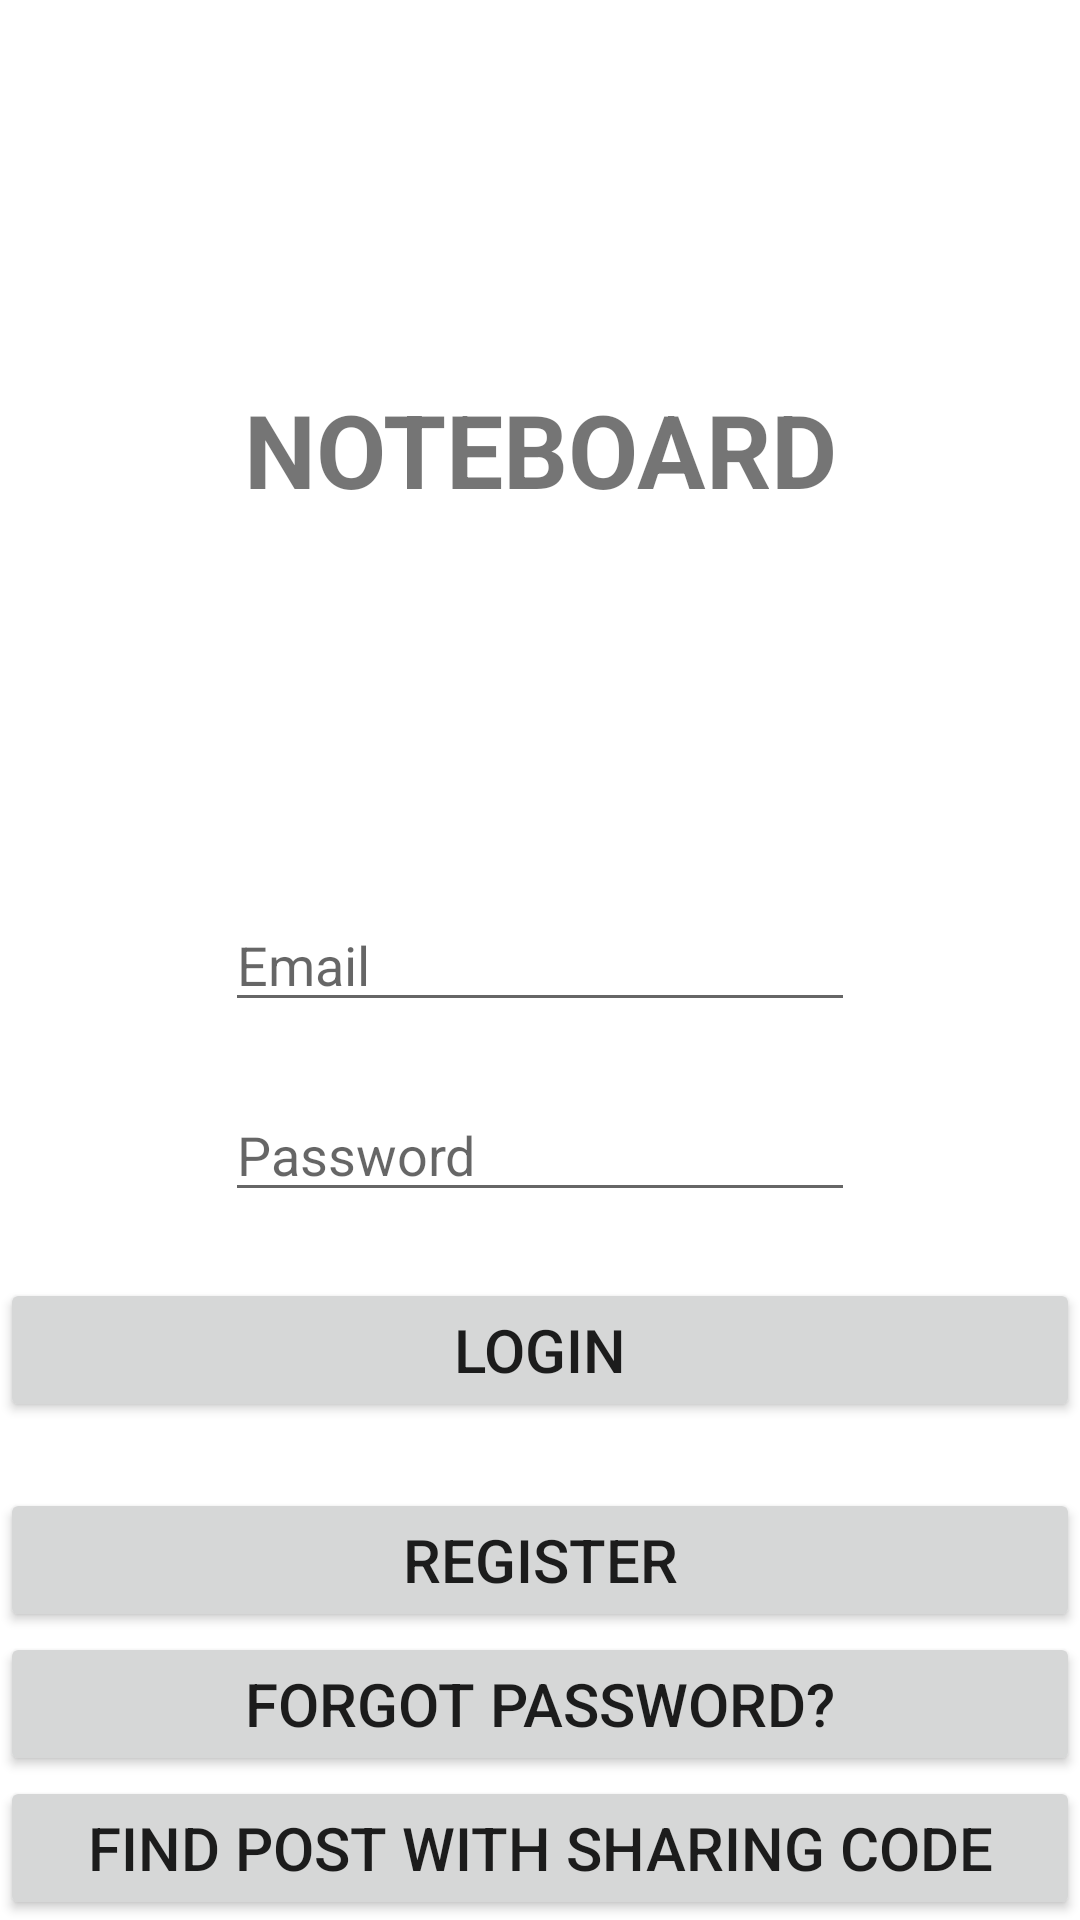

The Android layout XML behind this screen, and the referenced resources:
<!-- AndroidManifest.xml: application theme Theme.NoteBoard -->
<!-- res/layout/fragment_login.xml -->
<?xml version="1.0" encoding="utf-8"?>
<androidx.constraintlayout.widget.ConstraintLayout xmlns:android="http://schemas.android.com/apk/res/android"
    xmlns:app="http://schemas.android.com/apk/res-auto"
    xmlns:tools="http://schemas.android.com/tools"
    android:id="@+id/frameLayout"
    android:layout_width="match_parent"
    android:layout_height="match_parent"
    tools:context=".fragments.LoginFragment">

    <TextView
        android:id="@+id/textView2"
        android:layout_width="wrap_content"
        android:layout_height="wrap_content"
        android:text="@string/appTitle"
        android:textSize="@dimen/titleTextSize"
        android:textStyle="bold"
        app:layout_constraintBottom_toTopOf="@+id/editTextEmail"
        app:layout_constraintEnd_toEndOf="parent"
        app:layout_constraintStart_toStartOf="parent"
        app:layout_constraintTop_toTopOf="parent" />

    <EditText
        android:id="@+id/editTextEmail"
        android:layout_width="wrap_content"
        android:layout_height="wrap_content"
        android:ems="10"
        android:hint="@string/hintEmail"
        android:inputType="textPersonName"
        app:layout_constraintBottom_toBottomOf="parent"
        app:layout_constraintEnd_toEndOf="parent"
        app:layout_constraintHorizontal_bias="0.5"
        app:layout_constraintStart_toStartOf="parent"
        app:layout_constraintTop_toTopOf="parent" />

    <EditText
        android:id="@+id/editTextPassword"
        android:layout_width="wrap_content"
        android:layout_height="wrap_content"
        android:ems="10"
        android:hint="@string/hintPassword"
        android:inputType="textPassword"
        app:layout_constraintBottom_toTopOf="@+id/btnLogin"
        app:layout_constraintEnd_toEndOf="parent"
        app:layout_constraintHorizontal_bias="0.5"
        app:layout_constraintStart_toStartOf="parent"
        app:layout_constraintTop_toBottomOf="@+id/editTextEmail" />

    <Button
        android:id="@+id/btnLogin"
        android:layout_width="@dimen/zero"
        android:layout_height="wrap_content"
        android:text="@string/login"
        android:textSize="@dimen/btnTextSize"
        app:layout_constraintBottom_toTopOf="@+id/btnRegister"
        app:layout_constraintEnd_toEndOf="parent"
        app:layout_constraintHorizontal_bias="0.5"
        app:layout_constraintStart_toStartOf="parent"
        app:layout_constraintTop_toBottomOf="@+id/editTextPassword" />

    <Button
        android:id="@+id/btnRegister"
        android:layout_width="@dimen/zero"
        android:layout_height="wrap_content"
        android:text="@string/register"
        android:textSize="@dimen/btnTextSize"
        app:layout_constraintBottom_toTopOf="@+id/btnForgotPassword"
        app:layout_constraintEnd_toEndOf="parent"
        app:layout_constraintHorizontal_bias="0.5"
        app:layout_constraintStart_toStartOf="parent" />

    <Button
        android:id="@+id/btnForgotPassword"
        android:layout_width="@dimen/zero"
        android:layout_height="wrap_content"
        android:text="@string/forgotPassword"
        android:textSize="@dimen/btnTextSize"
        app:layout_constraintBottom_toTopOf="@+id/btnFindPostAnon"
        app:layout_constraintEnd_toEndOf="parent"
        app:layout_constraintHorizontal_bias="0.5"
        app:layout_constraintStart_toStartOf="parent" />

    <Button
        android:id="@+id/btnFindPostAnon"
        android:layout_width="0dp"
        android:layout_height="wrap_content"
        android:text="@string/find_post_with_sharing_code"
        android:textSize="@dimen/btnTextSize"
        app:layout_constraintBottom_toBottomOf="parent"
        app:layout_constraintEnd_toEndOf="parent"
        app:layout_constraintStart_toStartOf="parent" />

</androidx.constraintlayout.widget.ConstraintLayout>
<!-- resources referenced by this layout -->
<resources>
  <dimen name="btnTextSize">20sp</dimen>
  <dimen name="titleTextSize">34sp</dimen>
  <dimen name="zero">0dp</dimen>
  <string name="appTitle">NOTEBOARD</string>
  <string name="find_post_with_sharing_code">Find post with sharing code</string>
  <string name="forgotPassword">forgot password?</string>
  <string name="hintEmail">Email</string>
  <string name="hintPassword">Password</string>
  <string name="login">login</string>
  <string name="register">register</string>
  <style name="Theme.NoteBoard" parent="Theme.MaterialComponents.DayNight.DarkActionBar">
          
          <item name="colorPrimary">@color/purple_500</item>
          <item name="colorPrimaryVariant">@color/purple_700</item>
          <item name="colorOnPrimary">@color/white</item>
          
          <item name="colorSecondary">@color/teal_200</item>
          <item name="colorSecondaryVariant">@color/teal_700</item>
          <item name="colorOnSecondary">@color/black</item>
          
          <item name="android:statusBarColor" tools:targetApi="l">?attr/colorPrimaryVariant</item>
          
      </style>
  <color name="purple_500">#FF6200EE</color>
  <color name="purple_700">#FF3700B3</color>
  <color name="white">#FFFFFFFF</color>
  <color name="teal_200">#FF03DAC5</color>
  <color name="teal_700">#FF018786</color>
  <color name="black">#FF000000</color>
</resources>
